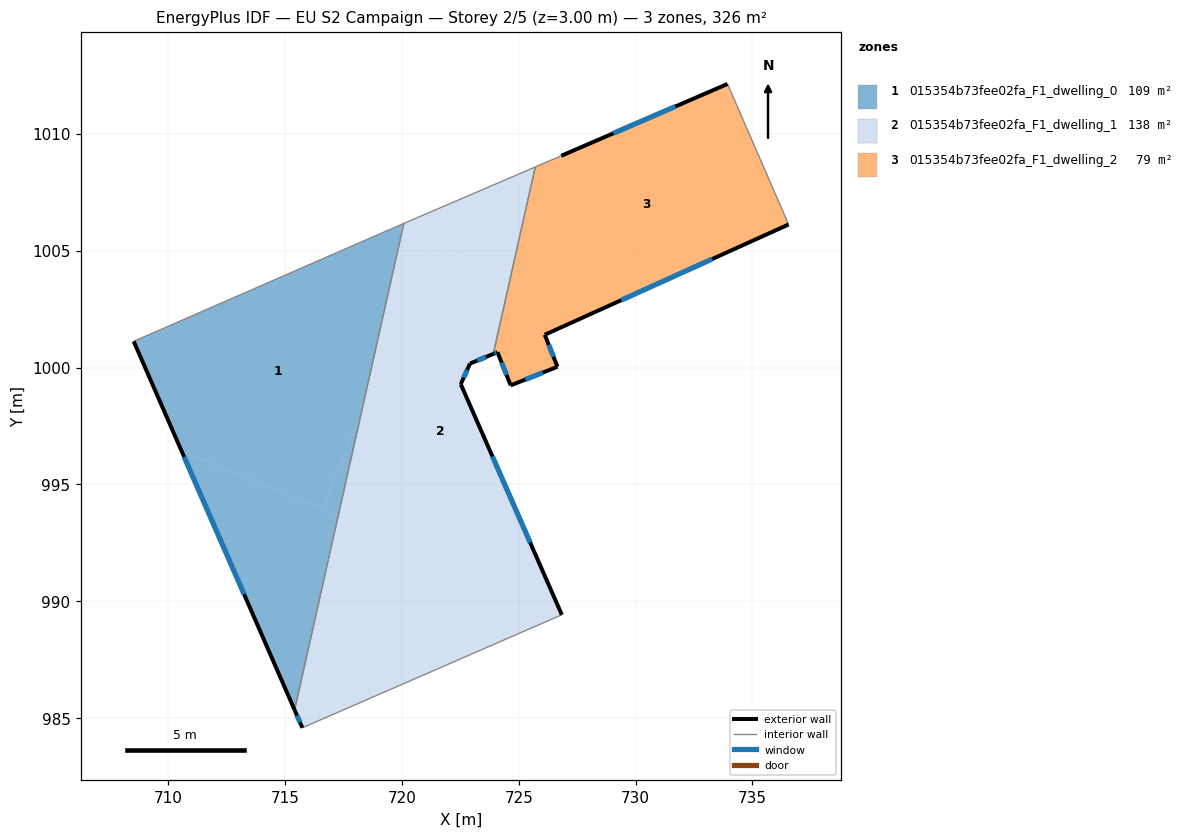
=== STOREY PLAN SPEC (per zone: floor XY polygon, exterior-wall plan segments, windows/doors) ===
zone 1: 015354b73fee02fa_F1_dwelling_0  (108.6 m²)
  floor: (720.01, 1005.84) (718.27, 998.09) (716.61, 993.97) (710.58, 996.40) (708.52, 1001.12) (719.54, 1005.94) (719.65, 1005.98)
  floor: (720.08, 1006.17) (720.01, 1005.84) (719.65, 1005.98)
  floor: (718.27, 998.09) (717.28, 993.70) (716.61, 993.97)
  floor: (717.28, 993.70) (715.41, 985.35) (710.58, 996.40)
  exterior wall: (708.52, 1001.12) – (715.41, 985.35)  [17.2 m]
    window: (710.68, 996.18) – (713.25, 990.29)  [7.2 m²]
  interior walls: 3
zone 2: 015354b73fee02fa_F1_dwelling_1  (138.0 m²)
  floor: (724.67, 1003.96) (723.91, 1000.58) (722.92, 1000.17) (722.52, 999.29) (726.62, 989.93) (717.28, 993.70) (718.27, 998.09) (721.20, 1005.36)
  floor: (726.62, 989.93) (726.84, 989.42) (715.74, 984.58) (715.41, 985.35) (717.28, 993.70)
  floor: (725.71, 1008.58) (724.67, 1003.96) (720.01, 1005.84) (720.08, 1006.17)
  floor: (721.20, 1005.36) (718.27, 998.09) (720.01, 1005.84)
  exterior wall: (722.92, 1000.17) – (723.91, 1000.58)  [1.1 m]
    window: (723.23, 1000.30) – (723.60, 1000.45)  [0.4 m²]
  exterior wall: (722.52, 999.29) – (722.92, 1000.17)  [1.0 m]
    window: (722.64, 999.57) – (722.79, 999.90)  [0.4 m²]
  exterior wall: (726.84, 989.42) – (722.52, 999.29)  [10.8 m]
    window: (725.49, 992.52) – (723.87, 996.20)  [4.5 m²]
  exterior wall: (715.41, 985.35) – (715.74, 984.58)  [0.8 m]
    window: (715.51, 985.11) – (715.64, 984.82)  [0.3 m²]
  interior walls: 4
zone 3: 015354b73fee02fa_F1_dwelling_2  (79.1 m²)
  floor: (733.93, 1012.14) (736.46, 1006.31) (736.55, 1006.12) (728.42, 1002.45) (724.67, 1003.96) (725.71, 1008.58) (726.82, 1009.06)
  floor: (728.42, 1002.45) (726.11, 1001.41) (726.66, 1000.04) (724.66, 999.24) (724.09, 1000.66) (723.91, 1000.58) (724.67, 1003.96)
  exterior wall: (726.11, 1001.41) – (736.55, 1006.12)  [11.5 m]
    window: (729.38, 1002.88) – (733.28, 1004.64)  [4.8 m²]
  exterior wall: (726.66, 1000.04) – (726.11, 1001.41)  [1.5 m]
    window: (726.49, 1000.46) – (726.28, 1000.98)  [0.6 m²]
  exterior wall: (724.66, 999.24) – (726.66, 1000.04)  [2.2 m]
    window: (725.28, 999.49) – (726.03, 999.79)  [0.9 m²]
  exterior wall: (724.09, 1000.66) – (724.66, 999.24)  [1.5 m]
    window: (724.27, 1000.21) – (724.48, 999.68)  [0.6 m²]
  exterior wall: (723.91, 1000.58) – (724.09, 1000.66)  [0.2 m]
    window: (723.97, 1000.61) – (724.03, 1000.63)  [0.1 m²]
  exterior wall: (733.93, 1012.14) – (726.82, 1009.06)  [7.8 m]
    window: (731.70, 1011.17) – (729.05, 1010.03)  [3.2 m²]
  interior walls: 4

=== DERIVED (storey summary) ===
Building: EU S2 Campaign
Storey: 2 of 5  (floor level z = 3.00 m)
Storey gross floor area: 325.7 m²
Zones on this storey: 3
  - 015354b73fee02fa_F1_dwelling_0: floor 108.6 m²; exterior wall 17.2 m (51.6 m²); 1 window(s) 7.2 m²; WWR 13.9%
  - 015354b73fee02fa_F1_dwelling_1: floor 138.0 m²; exterior wall 13.7 m (41.0 m²); 4 window(s) 5.7 m²; WWR 13.9%
  - 015354b73fee02fa_F1_dwelling_2: floor 79.1 m²; exterior wall 24.6 m (73.7 m²); 6 window(s) 10.3 m²; WWR 13.9%
Zone adjacency (shared interzone walls):
  - 015354b73fee02fa_F1_dwelling_0 ↔ 015354b73fee02fa_F1_dwelling_1
  - 015354b73fee02fa_F1_dwelling_1 ↔ 015354b73fee02fa_F1_dwelling_2